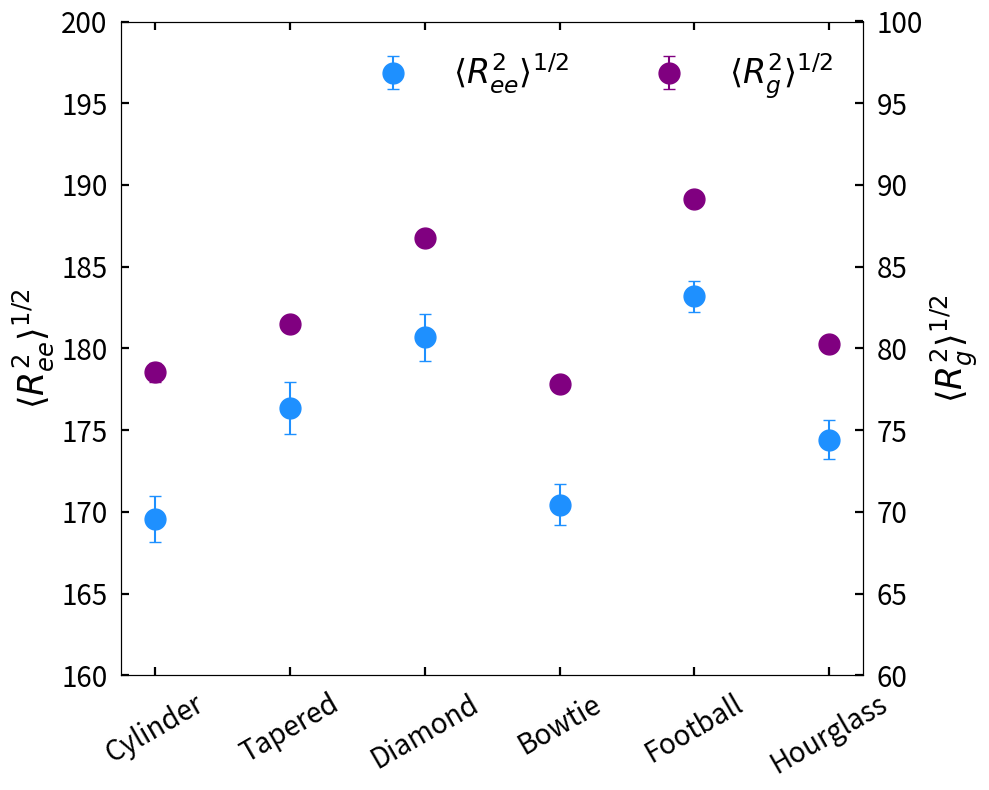

Recreate this plot in Python.
import numpy as np
import matplotlib.pyplot as plt

# ----- Data -----
shapes = ["Cylinder", "Tapered", "Diamond", "Bowtie", "Football", "Hourglass"]

ree = np.array([169.559636, 176.351045, 180.669608, 170.435317, 183.194756, 174.420206])
rg  = np.array([78.5394542, 81.5139244, 86.747016, 77.8279196, 89.1120146, 80.2875703])

reestd = np.array([1.39391127, 1.59475098, 1.41606885, 1.26387602, 0.93857814, 1.18161152])
rgstd  = np.array([0.59101864, 0.49159709, 0.47267525, 0.47939683, 0.31809061, 0.49941822])

x = np.arange(len(shapes))

# ----- Plot -----
fig, ax1 = plt.subplots(figsize=(10,8))

# Left axis (Ree)
ax1.errorbar(x, ree, yerr=reestd,
             fmt='o', markersize=15,
             capsize=4, label=r'$\langle R_{ee}^{2} \rangle ^{1/2}$',color = 'Dodgerblue')
ax1.set_ylabel(r'$\langle R_{ee}^{2} \rangle ^{1/2}$', fontsize=25)
ax1.set_xticks(x)
ax1.set_xticklabels(shapes, rotation=30)

# Right axis (Rg)
ax2 = ax1.twinx()
ax2.errorbar(x, rg, yerr=rgstd,
             fmt='o', markersize=15,
             capsize=4, label=r'$\langle R_{g}^{2} \rangle ^{1/2}$',color='Purple')
ax2.set_ylabel(r'$\langle R_{g}^{2} \rangle ^{1/2}$', fontsize=25)
ax1.tick_params(axis='both', which='major', length=6, direction='in', width=1.6, top=True, labelsize=20)
ax1.tick_params(axis='both', which='minor', length=4, direction='in', width=1.6, top=True, labelsize=20)
ax1.xaxis.set_tick_params(pad=10)
ax1.yaxis.set_tick_params(pad=10)
ax2.tick_params(axis='both', which='major', length=6, direction='in', width=1.6, top=True, labelsize=20)
ax2.tick_params(axis='both', which='minor', length=4, direction='in', width=1.6, top=True, labelsize=20)
ax2.xaxis.set_tick_params(pad=10)
ax2.yaxis.set_tick_params(pad=10)
ax1.set_ylim(160, 200)
ax2.set_ylim(60, 100)
# Clean layout
# ax1.set_xlabel("Shape")
# ax1.grid(alpha=0.3)

h1, l1 = ax1.get_legend_handles_labels()
h2, l2 = ax2.get_legend_handles_labels()
ax1.legend(h1+h2 , l1+l2, ncol=3, frameon=False, fontsize=24, loc="upper right")
fig.tight_layout()
plt.savefig("conformation.pdf")
plt.show()
